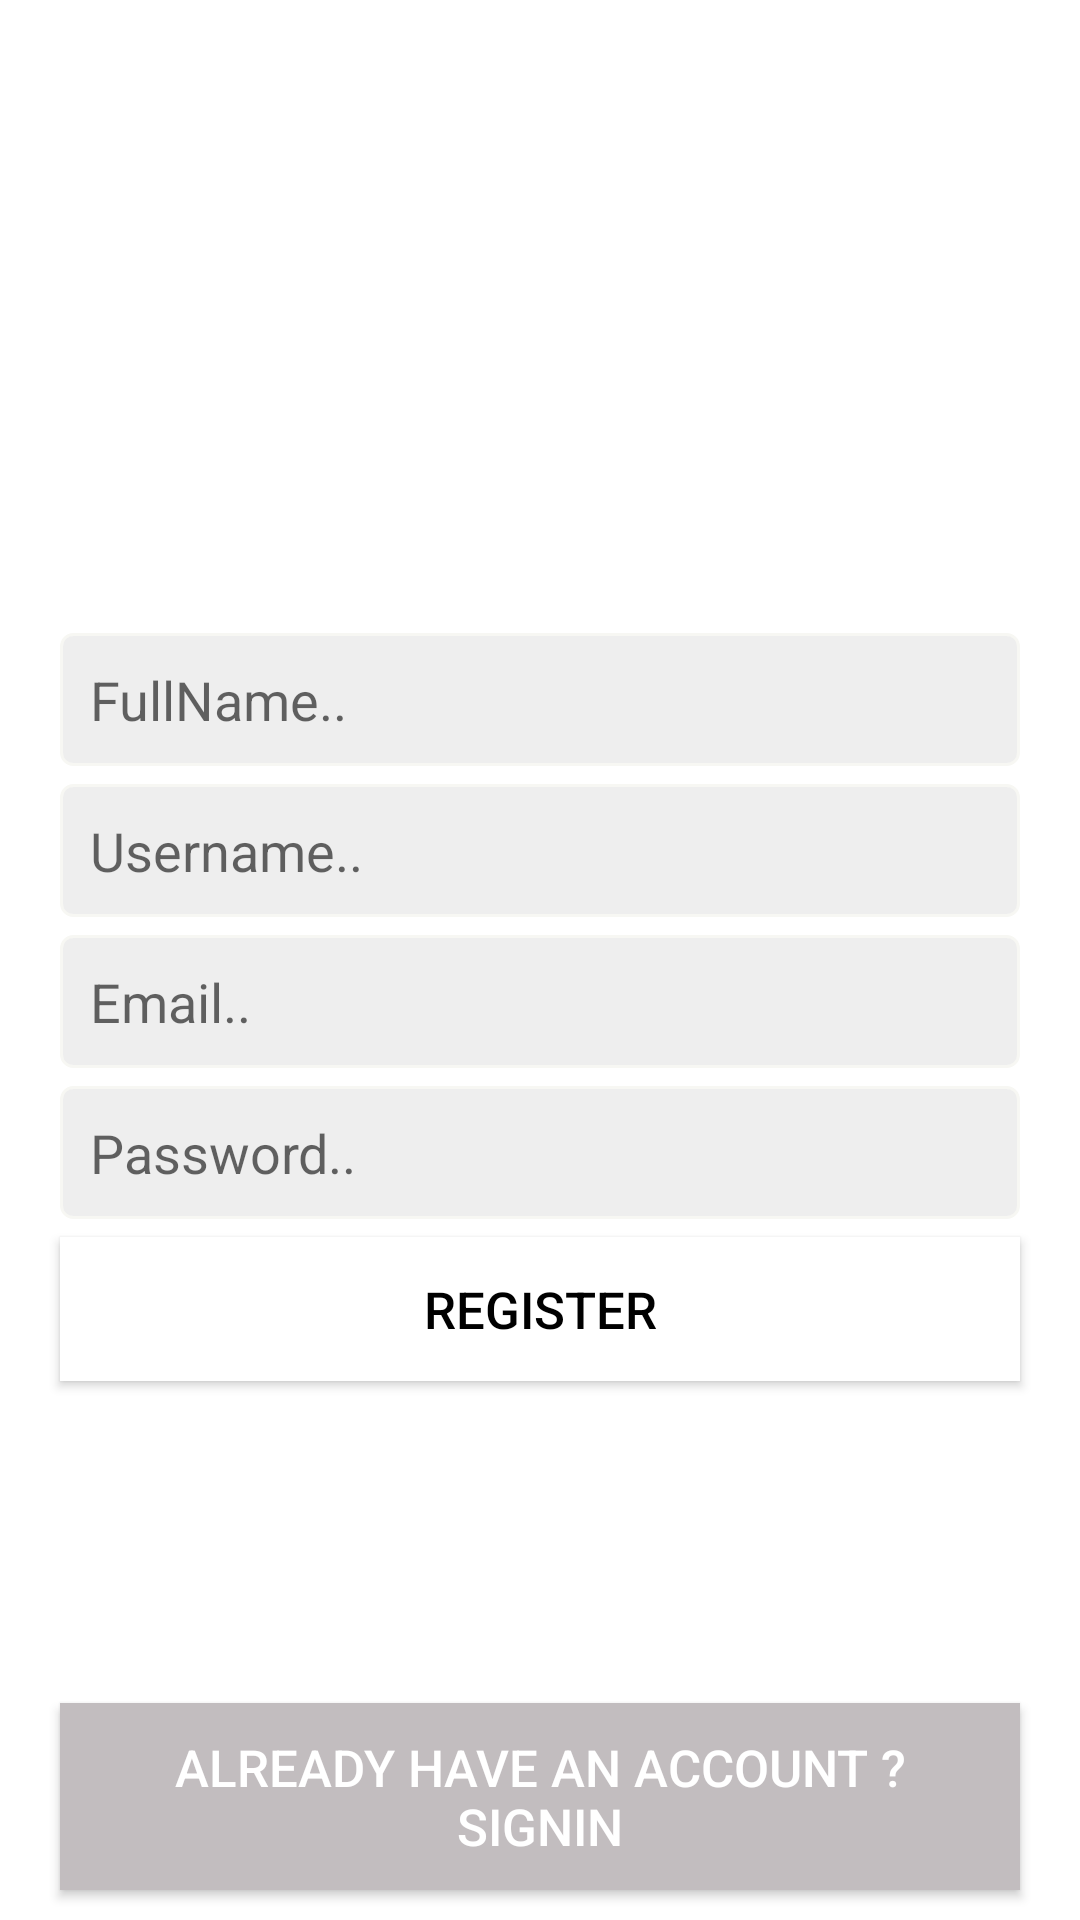

This screen was rendered from an Android layout file. Write that file and the resources it references.
<!-- AndroidManifest.xml: application theme Theme.Instagram -->
<!-- res/layout/activity_sign_up.xml -->
<?xml version="1.0" encoding="utf-8"?>
<layout   xmlns:android="http://schemas.android.com/apk/res/android"
    xmlns:app="http://schemas.android.com/apk/res-auto"
    xmlns:tools="http://schemas.android.com/tools">
<RelativeLayout
    android:background="@drawable/back_ui"
    android:layout_width="match_parent"
    android:layout_height="match_parent"
    tools:context=".ui.activities.SignUpActivity">
    <ImageView
        android:layout_centerHorizontal="true"
        android:id="@+id/logo"
        android:layout_width="160dp"
        android:layout_height="90dp"
        android:src="@drawable/instagram"
        android:tint="@android:color/white"
        android:layout_marginTop="115dp"
        />
    <EditText
        android:id="@+id/fullname_signup"
        android:layout_width="match_parent"
        android:layout_height="wrap_content"
        android:background="@drawable/inputs_background"
        android:layout_below="@+id/logo"
        android:padding="10dp"
        android:layout_marginLeft="20dp"
        android:layout_marginTop="6dp"
        android:layout_marginRight="20dp"
        android:inputType="text"
        android:hint="FullName.."
        />
    <EditText
        android:id="@+id/username_signup"
        android:layout_width="match_parent"
        android:layout_height="wrap_content"
        android:background="@drawable/inputs_background"
        android:layout_below="@+id/fullname_signup"
        android:padding="10dp"
        android:layout_marginLeft="20dp"
        android:layout_marginTop="6dp"
        android:layout_marginRight="20dp"
        android:inputType="text"
        android:hint="Username.."
        />
    <EditText
        android:id="@+id/email_signup"
        android:layout_width="match_parent"
        android:layout_height="wrap_content"
        android:background="@drawable/inputs_background"
        android:layout_below="@+id/username_signup"
        android:padding="10dp"
        android:layout_marginLeft="20dp"
        android:layout_marginTop="6dp"
        android:layout_marginRight="20dp"
        android:inputType="textEmailAddress"
        android:hint="Email.."
        />
    <EditText
        android:id="@+id/password_signup"
        android:layout_width="match_parent"
        android:layout_height="wrap_content"
        android:background="@drawable/inputs_background"
        android:layout_below="@+id/email_signup"
        android:padding="10dp"
        android:layout_marginLeft="20dp"
        android:layout_marginTop="6dp"
        android:layout_marginRight="20dp"
        android:inputType="textPassword"
        android:hint="Password.."
        />
    <Button
        android:padding="10dp"
        android:layout_marginLeft="20dp"
        android:layout_marginTop="6dp"
        android:layout_marginRight="20dp"
        android:id="@+id/signup_btn"
        android:layout_width="match_parent"
        android:layout_height="wrap_content"
        android:layout_below="@+id/password_signup"
        android:textSize="17sp"
        android:text="Register"
        android:background="@android:color/white"
        android:backgroundTint="@android:color/white"
        android:textColor="@android:color/black"
        />
    <Button
        android:padding="10dp"
        android:layout_marginLeft="20dp"
        android:layout_marginTop="6dp"
        android:layout_marginRight="20dp"
        android:id="@+id/sign_link_btn"
        android:layout_width="match_parent"
        android:layout_height="wrap_content"
        android:layout_alignParentBottom="true"
        android:textSize="17sp"
        android:layout_marginBottom="10dp"
        android:text="Already have an Account ? SignIn"
        android:background="@color/primaryLightColor"
        android:textColor="@android:color/white"
        />
</RelativeLayout>
</layout>
<!-- resources referenced by this layout -->
<resources>
  <color name="primaryLightColor">#c2bdbf</color>
  <!-- drawable inputs_background (drawable) -->
  <?xml version="1.0" encoding="utf-8"?>
  <shape
      xmlns:android="http://schemas.android.com/apk/res/android"
      android:shape="rectangle"
      >
  
  
      <corners android:radius="4dp"></corners>
      <solid android:color="#eee"></solid>
  
  
      <stroke android:width="1dp"
          android:color="@color/primaryDarkColor"
          ></stroke>
  
  
  </shape>
  <style name="Theme.Instagram" parent="Theme.MaterialComponents.DayNight.NoActionBar">
          
          <item name="colorPrimary">@color/primaryColor</item>
          <item name="colorPrimaryVariant">@color/primaryDarkColor</item>
          <item name="colorOnPrimary">@color/primaryLightColor</item>
          
      
          
          <item name="android:statusBarColor" tools:targetApi="l">?attr/colorPrimaryVariant</item>
          
  
      </style>
  <color name="primaryDarkColor">#f7f7f3</color>
  <color name="primaryColor">#5c32c7</color>
</resources>
